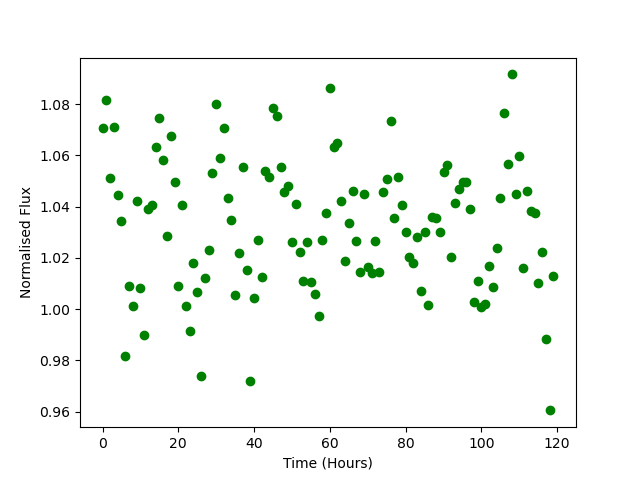

Source data for this figure (header and first rows):
Time, Flux
0.0, 1.071
1.0, 1.082
2.0, 1.051
3.0, 1.071
4.0, 1.045
5.0, 1.034
6.0, 0.9817
7.0, 1.009
8.0, 1.001
9.0, 1.042
10.0, 1.008
11.0, 0.99
12.0, 1.039
13.0, 1.041
14.0, 1.063
15.0, 1.075
16.0, 1.058
17.0, 1.029
18.0, 1.068
19.0, 1.05
20.0, 1.009
21.0, 1.041
22.0, 1.001
23.0, 0.9913
24.0, 1.018
25.0, 1.007
26.0, 0.9738
27.0, 1.012
28.0, 1.023
29.0, 1.053
30.0, 1.08
31.0, 1.059
32.0, 1.071
33.0, 1.044
34.0, 1.035
35.0, 1.005
36.0, 1.022
37.0, 1.055
38.0, 1.015
39.0, 0.972
40.0, 1.005
41.0, 1.027
42.0, 1.012
43.0, 1.054
44.0, 1.052
45.0, 1.078
46.0, 1.075
47.0, 1.056
48.0, 1.046
49.0, 1.048
50.0, 1.026
51.0, 1.041
52.0, 1.022
53.0, 1.011
54.0, 1.026
55.0, 1.011
56.0, 1.006
57.0, 0.9975
58.0, 1.027
59.0, 1.038
... 60 more rows
